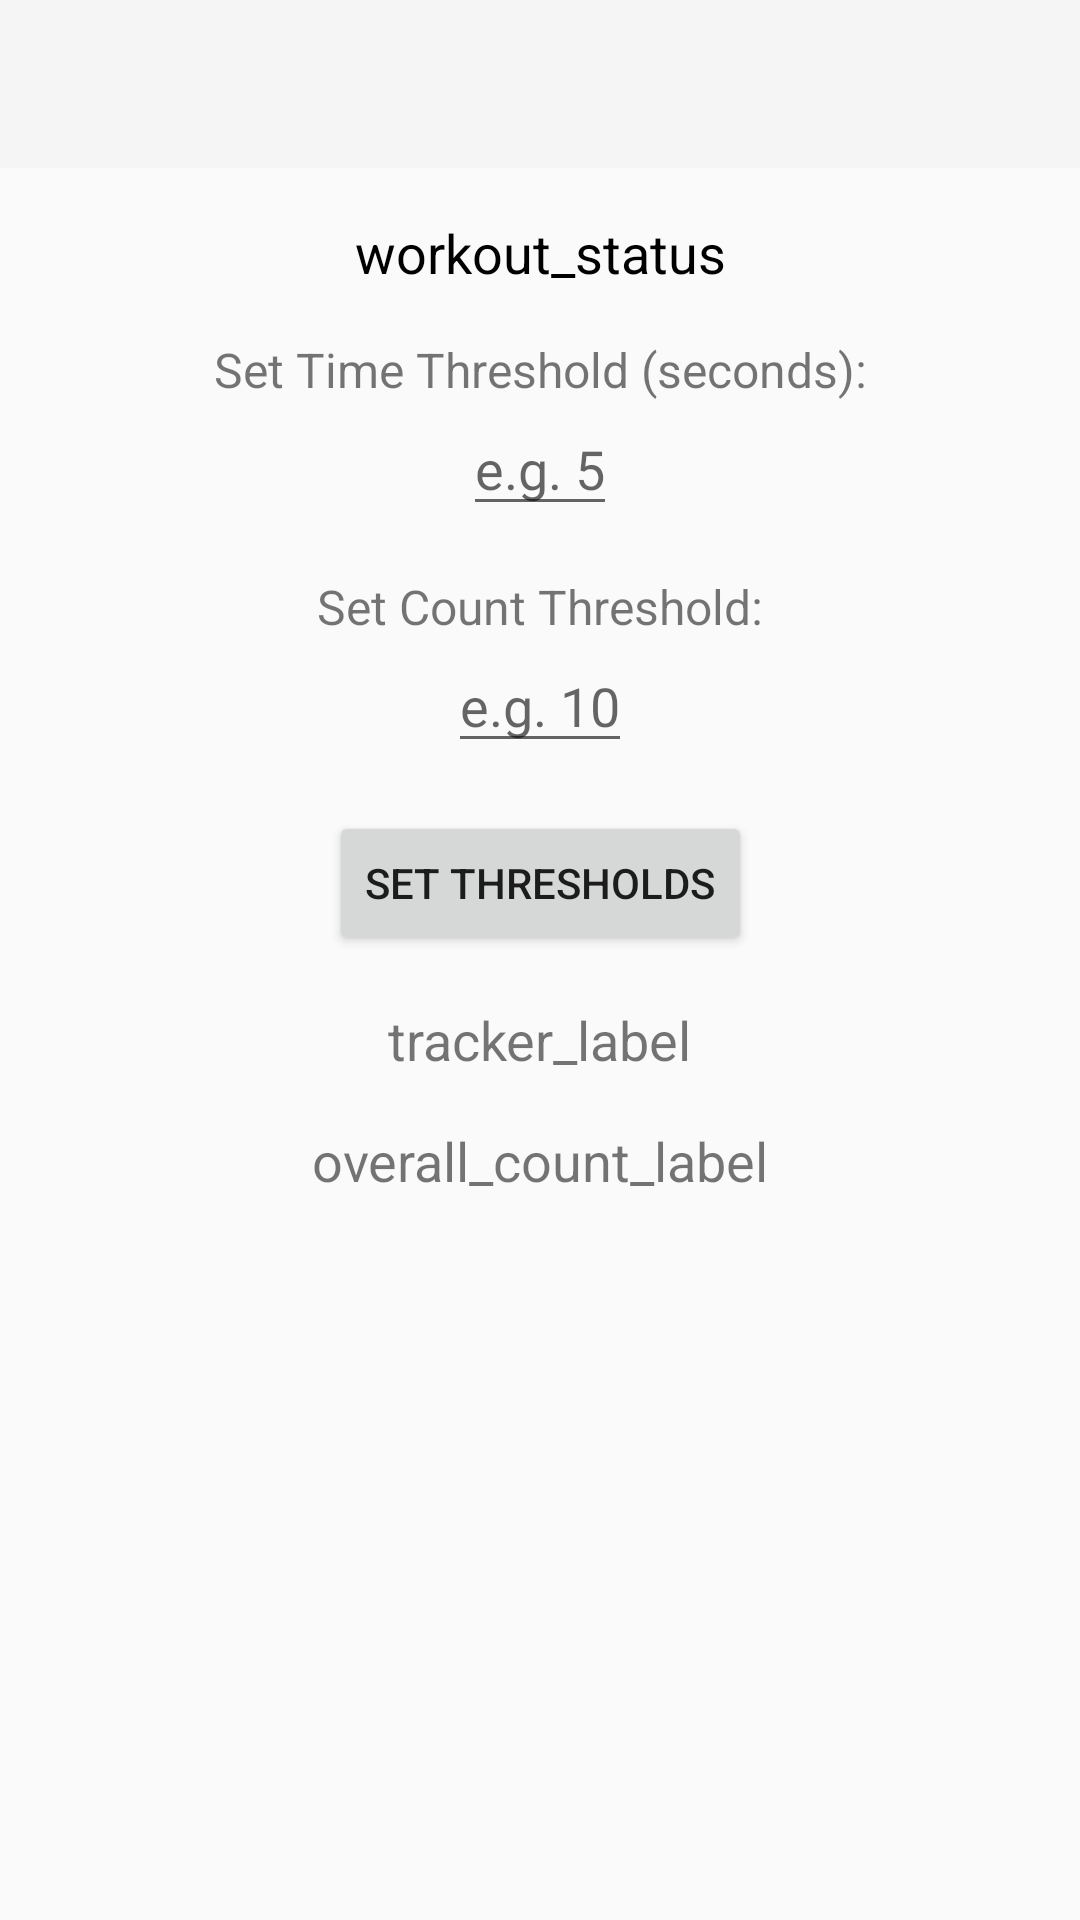

Write the Android layout XML for this screen, with the resource values it uses.
<!-- AndroidManifest.xml: application theme Theme.AppCompat.Light.NoActionBar -->
<!-- res/layout/activity_pelvic_tilt.xml -->
<?xml version="1.0" encoding="utf-8"?>
<androidx.constraintlayout.widget.ConstraintLayout
    xmlns:android="http://schemas.android.com/apk/res/android"
    xmlns:app="http://schemas.android.com/apk/res-auto"
    xmlns:tools="http://schemas.android.com/tools"
    android:layout_width="match_parent"
    android:layout_height="match_parent"
    tools:context=".PelvicTiltActivity">

    
    <androidx.appcompat.widget.Toolbar
        android:id="@+id/toolbar"
        android:layout_width="match_parent"
        android:layout_height="?attr/actionBarSize"
        android:background="?attr/colorPrimary"
        android:title="@string/pelvic_tilt_workout"
        app:popupTheme="@style/ThemeOverlay.AppCompat.Light"
        app:layout_constraintTop_toTopOf="parent"
        app:layout_constraintStart_toStartOf="parent"
        app:layout_constraintEnd_toEndOf="parent"/>

    
    <TextView
        android:id="@+id/statusTextView"
        android:layout_width="wrap_content"
        android:layout_height="wrap_content"
        android:text="@string/workout_status"
        android:textSize="18sp"
        android:textColor="@android:color/black"
        android:layout_marginTop="16dp"
        app:layout_constraintTop_toBottomOf="@id/toolbar"
        app:layout_constraintStart_toStartOf="parent"
        app:layout_constraintEnd_toEndOf="parent"/>

    
    <TextView
        android:id="@+id/timeThresholdLabel"
        android:layout_width="wrap_content"
        android:layout_height="wrap_content"
        android:text="Set Time Threshold (seconds):"
        android:textSize="16sp"
        android:layout_marginTop="16dp"
        app:layout_constraintTop_toBottomOf="@id/statusTextView"
        app:layout_constraintStart_toStartOf="parent"
        app:layout_constraintEnd_toEndOf="parent"/>

    <EditText
        android:id="@+id/timeThresholdInput"
        android:layout_width="wrap_content"
        android:layout_height="wrap_content"
        android:inputType="number"
        android:hint="e.g. 5"
        app:layout_constraintTop_toBottomOf="@id/timeThresholdLabel"
        app:layout_constraintStart_toStartOf="parent"
        app:layout_constraintEnd_toEndOf="parent"/>

    
    <TextView
        android:id="@+id/countThresholdLabel"
        android:layout_width="wrap_content"
        android:layout_height="wrap_content"
        android:text="Set Count Threshold:"
        android:textSize="16sp"
        android:layout_marginTop="16dp"
        app:layout_constraintTop_toBottomOf="@id/timeThresholdInput"
        app:layout_constraintStart_toStartOf="parent"
        app:layout_constraintEnd_toEndOf="parent"/>

    <EditText
        android:id="@+id/countThresholdInput"
        android:layout_width="wrap_content"
        android:layout_height="wrap_content"
        android:inputType="number"
        android:hint="e.g. 10"
        app:layout_constraintTop_toBottomOf="@id/countThresholdLabel"
        app:layout_constraintStart_toStartOf="parent"
        app:layout_constraintEnd_toEndOf="parent"/>

    
    <Button
        android:id="@+id/setThresholdsButton"
        android:layout_width="wrap_content"
        android:layout_height="wrap_content"
        android:text="Set Thresholds"
        android:layout_marginTop="16dp"
        app:layout_constraintTop_toBottomOf="@id/countThresholdInput"
        app:layout_constraintStart_toStartOf="parent"
        app:layout_constraintEnd_toEndOf="parent"/>

    
    <TextView
        android:id="@+id/trackerTextView"
        android:layout_width="wrap_content"
        android:layout_height="wrap_content"
        android:text="@string/tracker_label"
        android:textSize="18sp"
        android:layout_marginTop="16dp"
        app:layout_constraintTop_toBottomOf="@id/setThresholdsButton"
        app:layout_constraintStart_toStartOf="parent"
        app:layout_constraintEnd_toEndOf="parent"/>

    
    <TextView
        android:id="@+id/overallCountTextView"
        android:layout_width="wrap_content"
        android:layout_height="wrap_content"
        android:text="@string/overall_count_label"
        android:textSize="18sp"
        android:layout_marginTop="16dp"
        app:layout_constraintTop_toBottomOf="@id/trackerTextView"
        app:layout_constraintStart_toStartOf="parent"
        app:layout_constraintEnd_toEndOf="parent"/>

</androidx.constraintlayout.widget.ConstraintLayout>
<!-- resources referenced by this layout -->
<resources>
  <string name="overall_count_label">overall_count_label</string>
  <string name="pelvic_tilt_workout">pelvic_tilt_workout</string>
  <string name="tracker_label">tracker_label</string>
  <string name="workout_status">workout_status</string>
</resources>
